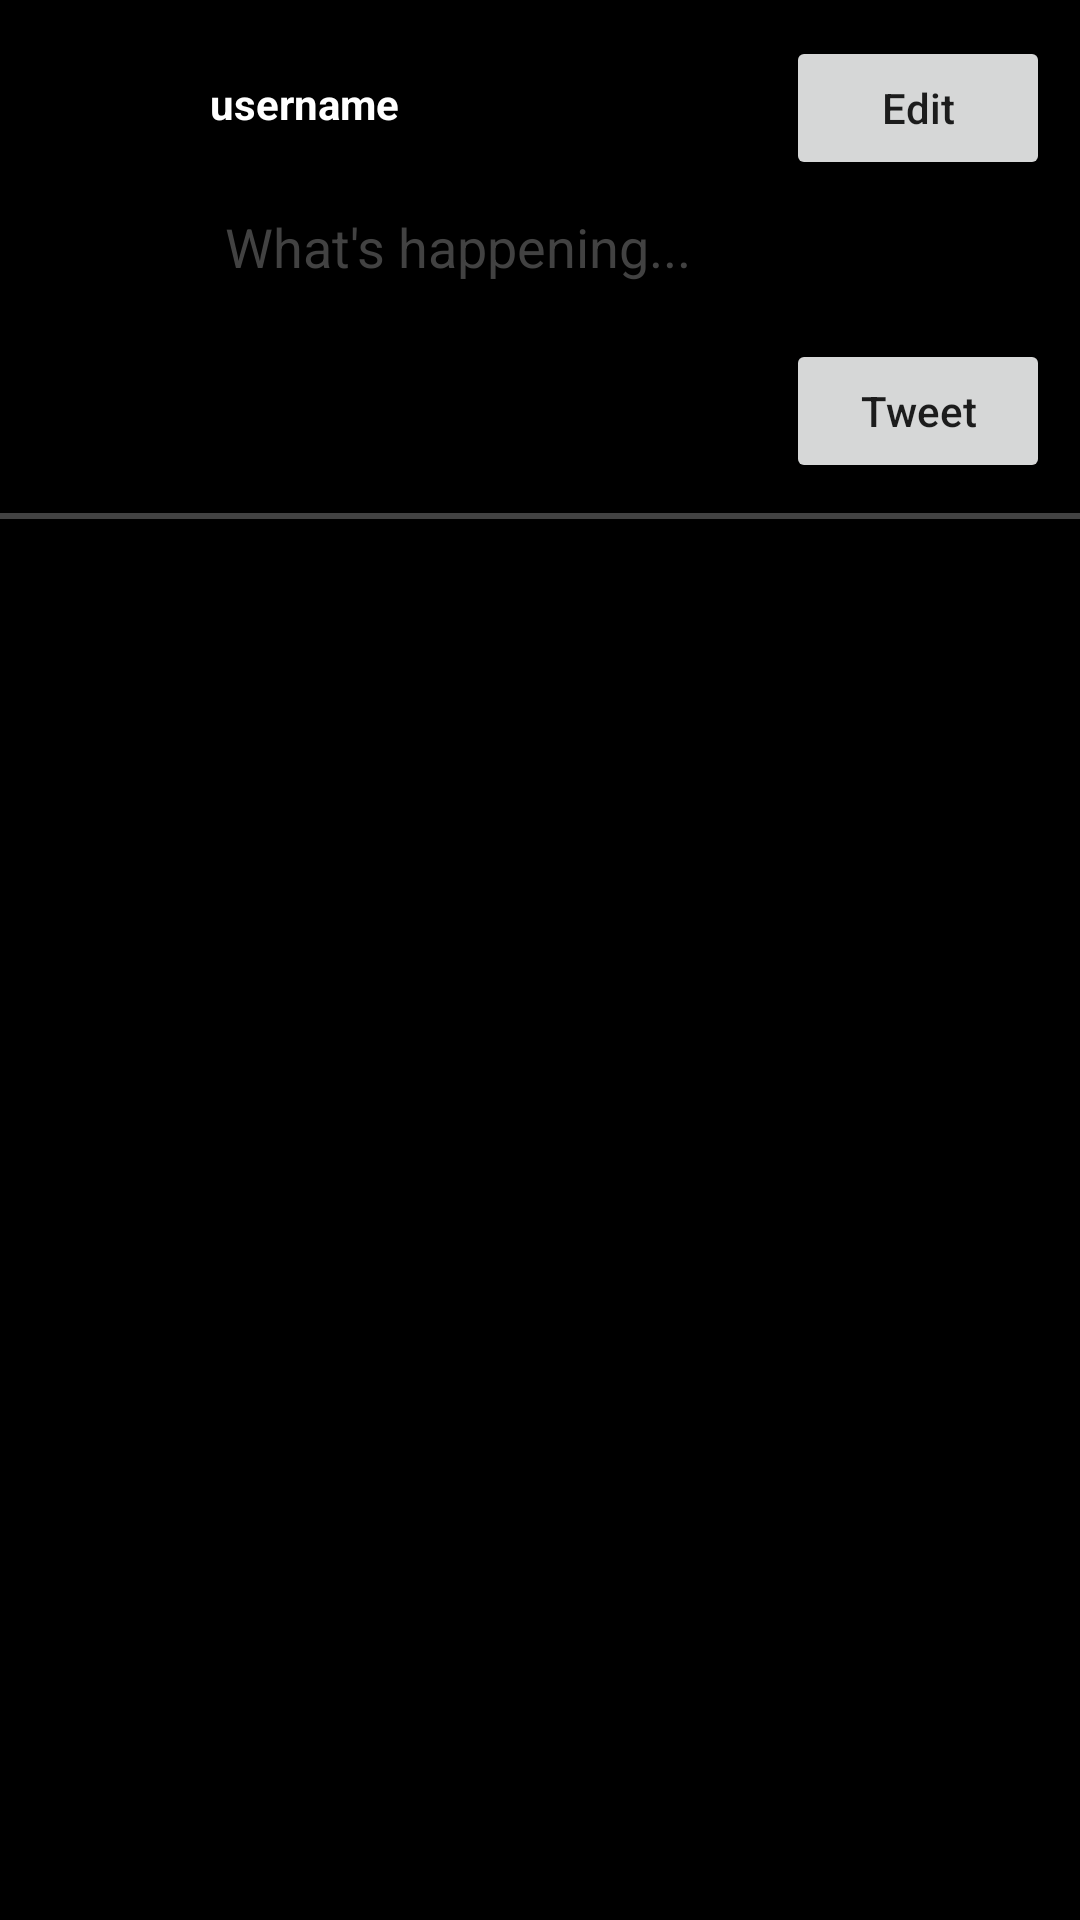

Reconstruct the res/layout file that produces this screen, plus the resources it refers to.
<!-- AndroidManifest.xml: application theme Theme.Fake_Twitter_android -->
<!-- res/layout/activity_profile_page.xml -->
<?xml version="1.0" encoding="utf-8"?>
<LinearLayout xmlns:android="http://schemas.android.com/apk/res/android"
    xmlns:app="http://schemas.android.com/apk/res-auto"
    xmlns:tools="http://schemas.android.com/tools"
    android:layout_width="match_parent"
    android:layout_height="match_parent"
    android:background="#000000"
    android:orientation="vertical"
    tools:context=".ProfilePageActivity">


    <RelativeLayout
        android:id="@+id/relativeLayoutTweet"
        android:layout_width="match_parent"
        android:layout_height="wrap_content"
        android:background="@color/black"
        android:padding="10dp">

        <ImageView
            android:id="@+id/UserPfpTweetPost"
            android:layout_width="50dp"
            android:layout_height="50dp"
            android:adjustViewBounds="true"
            app:srcCompat="@drawable/kep" />

        <TextView
            android:id="@+id/TweetPostUsername"
            android:layout_width="wrap_content"
            android:layout_height="50dp"
            android:layout_marginLeft="10dp"
            android:layout_toRightOf="@id/UserPfpTweetPost"
            android:paddingTop="15dp"
            android:text="username"
            android:textColor="@color/white"
            android:textStyle="bold"
            android:visibility="visible"/>
        <EditText
            android:id="@+id/TweetPostUsernameEdit"
            android:layout_width="wrap_content"
            android:layout_height="50dp"
            android:layout_marginLeft="10dp"
            android:layout_toRightOf="@id/UserPfpTweetPost"
            android:paddingTop="15dp"
            android:text="username"
            android:textColor="@color/white"
            android:textStyle="bold"
            android:visibility="invisible"/>

        <Button
            android:layout_width="wrap_content"
            android:layout_height="wrap_content"
            android:layout_above="@id/TweetPostTweet"
            android:layout_alignRight="@id/TweetPostTweet"
            android:onClick="edit"
            android:text="Edit"
            android:textAllCaps="false" />

        <EditText
            android:id="@+id/TweetPostTweet"
            android:layout_width="match_parent"
            android:layout_height="wrap_content"
            android:layout_below="@id/UserPfpTweetPost"
            android:layout_alignLeft="@id/TweetPostUsername"
            android:layout_marginTop="5dp"
            android:gravity="start|top"
            android:hint="What's happening..."
            android:inputType="textMultiLine"
            android:maxLength="120"
            android:minHeight="48dp"
            android:padding="5dp"
            android:textColor="@color/white"
            android:textColorHint="#424242" />

        <Button
            android:layout_width="wrap_content"
            android:layout_height="wrap_content"
            android:layout_below="@id/TweetPostTweet"
            android:layout_alignRight="@id/TweetPostTweet"
            android:onClick="tweet"
            android:text="Tweet"
            android:textAllCaps="false" />

    </RelativeLayout>

    <RelativeLayout
        android:id="@+id/bottom_border"
        android:layout_width="match_parent"
        android:layout_height="2dp"
        android:background="#424242" />

    <androidx.recyclerview.widget.RecyclerView
        android:id="@+id/recycleViewTweets"
        android:layout_width="match_parent"
        android:layout_height="fill_parent"
        android:background="@color/black"
        android:scrollbars="vertical" />

</LinearLayout>
<!-- resources referenced by this layout -->
<resources>
  <style name="Theme.Fake_Twitter_android" parent="Theme.MaterialComponents.DayNight.DarkActionBar">
          
          <item name="colorPrimary">#9C27B0</item>
          <item name="colorPrimaryVariant">@color/black</item>
          <item name="colorOnPrimary">@color/white</item>
          
          <item name="colorSecondary">#9C27B0</item>
          <item name="colorSecondaryVariant">#9C27B0</item>
          <item name="colorOnSecondary">@color/black</item>
          
          <item name="android:statusBarColor" tools:targetApi="l">?attr/colorPrimaryVariant</item>
          
  
      </style>
  <!-- not gathered from this repository: default colours our renderer supplied (Android Studio template values) -->
  <color name="black">#FF000000</color>
  <color name="white">#FFFFFFFF</color>
</resources>
